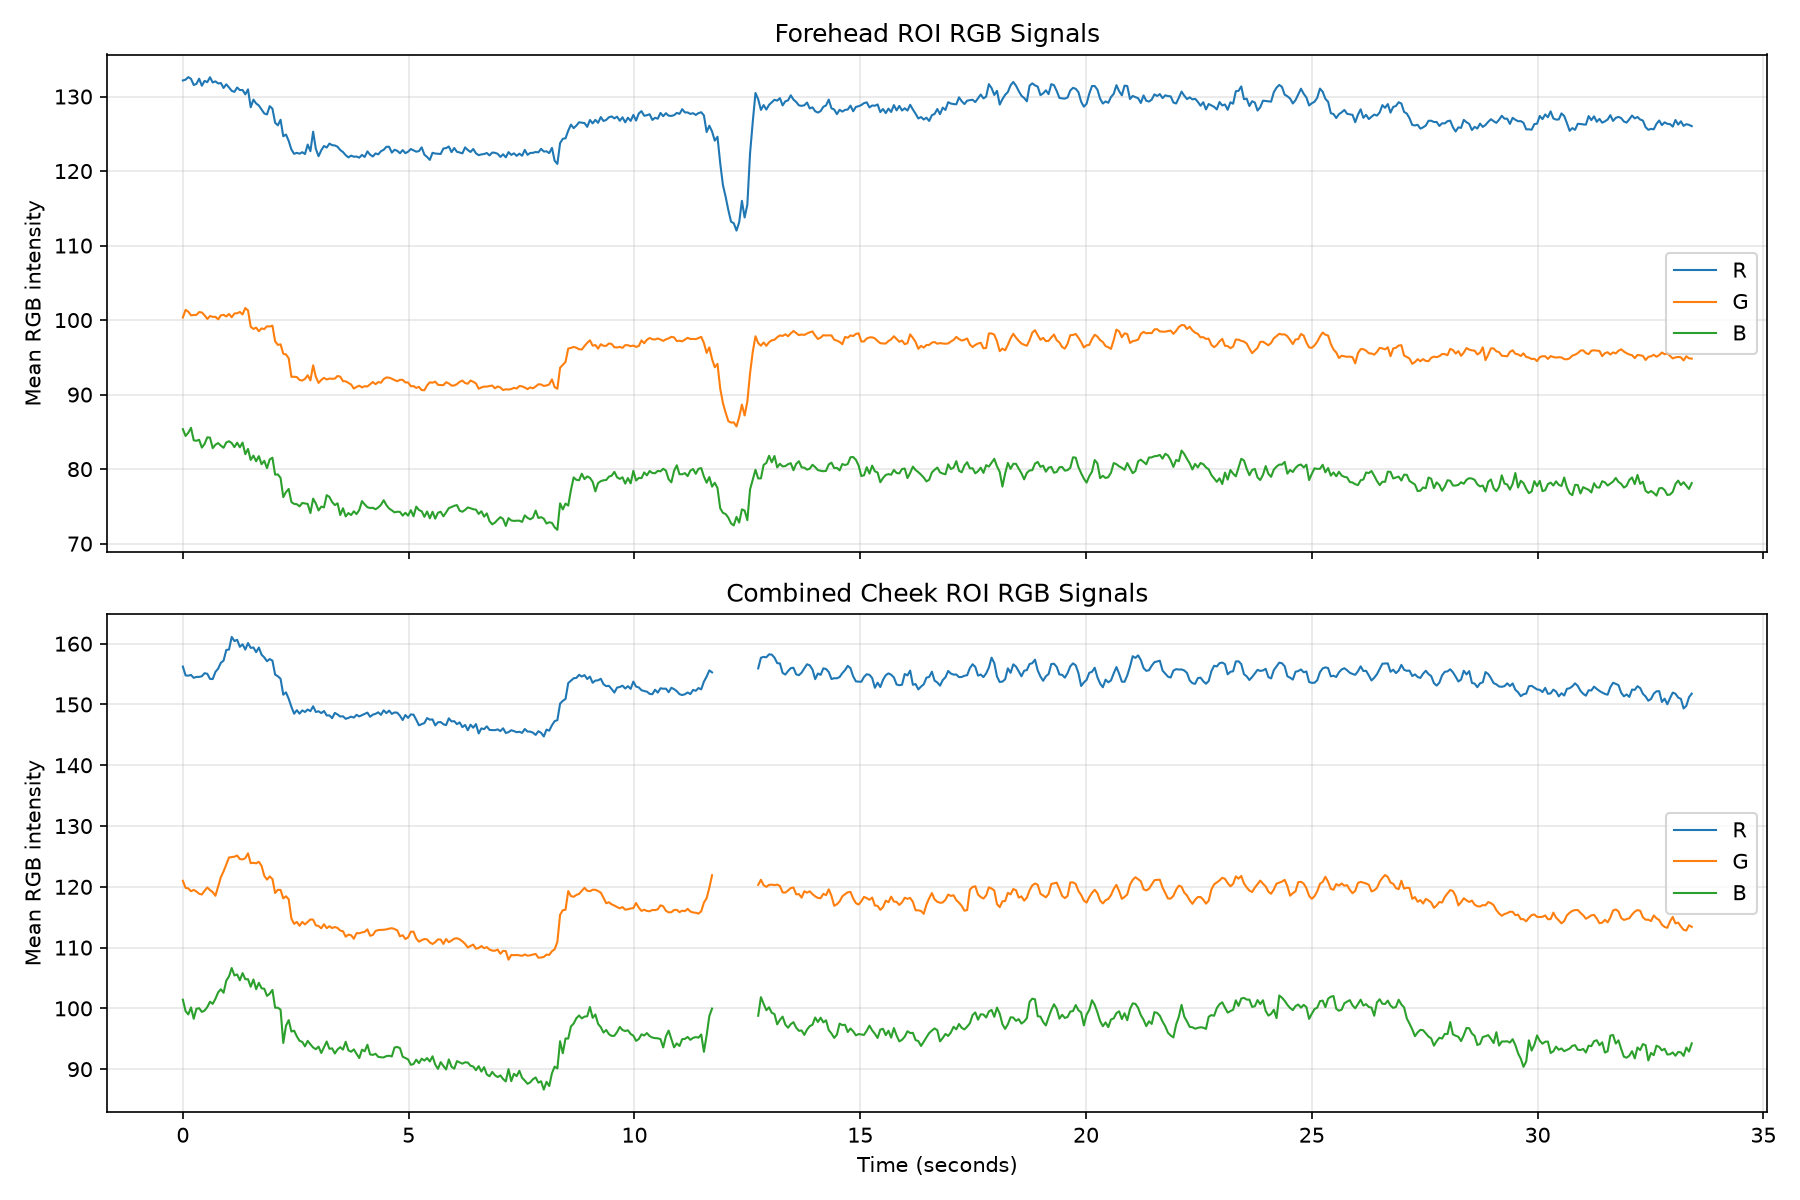

Data behind this chart, as committed beside it:
time_seconds, face_detected, valid_region_samples, face_center_x_norm, face_center_y_norm, face_width_norm, face_height_norm, face_center_shift_frame_fraction, face_width_change_pct, forehead_R, forehead_G, forehead_B, forehead_roi_pixels, forehead_saturated_fraction, forehead_brightness, forehead_valid, left_cheek_R, left_cheek_G, left_cheek_B, left_cheek_roi_pixels, left_cheek_saturated_fraction, left_cheek_brightness, left_cheek_valid, right_cheek_R
0.0, 1, 1, 0.5233, 0.5226, 0.1614, 0.3409, , , 132.2, 100.4, 85.36, 9581, 0.0, 106, 1, 158.2, 116.1, 101.1, 2531, 0.0, 125.1, 1, 154
0.0601, 1, 1, 0.5235, 0.5237, 0.1611, 0.3415, 0.0005546, 0.2092, 132.3, 101.4, 84.45, 9850, 0.0, 106, 1, 157, 115.3, 97.32, 2510, 0.0, 123.2, 1, 152.3
0.1202, 1, 1, 0.5237, 0.5243, 0.1606, 0.3413, 0.000373, 0.2805, 132.6, 101.1, 84.88, 9967, 0.0, 106.2, 1, 157.3, 115.4, 95.77, 2500, 0.0, 122.8, 1, 151.9
0.1803, 1, 1, 0.5235, 0.5247, 0.1602, 0.3407, 0.0002268, 0.2421, 132.4, 100.6, 85.54, 9948, 0.0, 106.2, 1, 156.2, 115.5, 97.4, 2464, 0.0, 123, 1, 153.3
0.2404, 1, 1, 0.5232, 0.525, 0.1598, 0.3419, 0.0003245, 0.2688, 131.5, 100.7, 83.87, 10089, 0.0, 105.4, 1, 155.8, 115.4, 95.91, 2409, 0.0, 122.4, 1, 152.9
0.3005, 1, 1, 0.5229, 0.5251, 0.1594, 0.3419, 0.0002165, 0.2404, 131.7, 100.7, 83.8, 10095, 0.0, 105.4, 1, 156.1, 115.4, 96.81, 2391, 0.0, 122.8, 1, 152.8
0.3606, 1, 1, 0.5226, 0.5255, 0.159, 0.3416, 0.0003662, 0.3011, 132.4, 101.1, 83.94, 9952, 0.0, 105.8, 1, 155.7, 114.4, 97.08, 2379, 0.0, 122.4, 1, 153.2
0.4207, 1, 1, 0.5222, 0.5254, 0.1586, 0.341, 0.0003784, 0.2214, 131.5, 101, 82.89, 9913, 0.0, 105.1, 1, 156.1, 114.4, 97.38, 2340, 0.0, 122.6, 1, 153.1
0.4808, 1, 1, 0.5217, 0.5245, 0.1584, 0.3374, 0.0006398, 0.1533, 132.1, 100.6, 83.38, 9867, 0.0, 105.4, 1, 157, 114.9, 96.8, 2306, 0.0, 122.9, 1, 153.2
0.5409, 1, 1, 0.5212, 0.5233, 0.1576, 0.3342, 0.0006719, 0.4766, 131.9, 100.2, 84.27, 9645, 0.0, 105.4, 1, 157, 116, 97.86, 2251, 0.0, 123.6, 1, 153
0.601, 1, 1, 0.5208, 0.5229, 0.1571, 0.331, 0.0004483, 0.3042, 132.6, 100.5, 84.23, 9388, 0.0, 105.8, 1, 156.7, 115.6, 98.76, 2225, 0.0, 123.7, 1, 151.6
0.6611, 1, 1, 0.5203, 0.5217, 0.1566, 0.3288, 0.0007069, 0.3192, 131.9, 100.4, 82.81, 9316, 0.0, 105, 1, 155.9, 115.7, 98.57, 2240, 0.0, 123.4, 1, 152.3
0.7212, 1, 1, 0.5194, 0.5137, 0.1572, 0.3298, 0.003983, 0.3584, 132, 100.4, 83.28, 9378, 0.0, 105.3, 1, 157.7, 115.7, 98.81, 2265, 0.0, 124.1, 1, 152.8
0.7812, 1, 1, 0.5192, 0.5013, 0.1572, 0.333, 0.006067, 0.01689, 131.8, 100.1, 83.49, 10007, 0.0, 105.1, 1, 158.7, 118.2, 99.88, 2271, 0.0, 125.6, 1, 152.8
0.8413, 1, 1, 0.5195, 0.4919, 0.1559, 0.3343, 0.004639, 0.7943, 131.8, 100.6, 83.15, 9999, 0.0, 105.2, 1, 159.7, 120.7, 102.4, 2341, 0.0, 127.6, 1, 153.5
0.9014, 1, 1, 0.5223, 0.4864, 0.1585, 0.3377, 0.003595, 1.655, 131.1, 100.7, 82.86, 9733, 0.0, 104.9, 1, 159.6, 120.8, 100.9, 2498, 0.0, 127.1, 1, 154
0.9615, 1, 1, 0.5253, 0.4809, 0.1588, 0.3388, 0.003777, 0.1771, 131.6, 100.5, 83.58, 10154, 0.0, 105.2, 1, 161, 121.9, 103.1, 2585, 0.0, 128.7, 1, 155.8
1.022, 1, 1, 0.5282, 0.4802, 0.1597, 0.3405, 0.002567, 0.5721, 131.2, 100.8, 83.74, 10265, 0.0, 105.3, 1, 161.7, 123.7, 104.6, 2661, 0.0, 130, 1, 154.3
1.082, 1, 1, 0.5306, 0.4813, 0.161, 0.3411, 0.002085, 0.8508, 130.8, 100.4, 83.5, 10298, 0.0, 104.9, 1, 164.1, 123.8, 106.4, 2774, 0.0, 131.4, 1, 155.3
1.142, 1, 1, 0.5326, 0.4822, 0.1617, 0.3419, 0.001847, 0.4093, 130.6, 100.9, 82.95, 10322, 0.0, 104.8, 1, 163.7, 124.5, 105.7, 2774, 0.0, 131.3, 1, 153.6
1.202, 1, 1, 0.5348, 0.4834, 0.1617, 0.3435, 0.002016, 0.008183, 131.2, 100.9, 83.55, 10179, 0.0, 105.2, 1, 163.7, 124.7, 105.9, 2821, 0.0, 131.4, 1, 153.8
1.262, 1, 1, 0.5359, 0.4846, 0.1617, 0.3435, 0.001104, 0.03043, 130.9, 101.1, 82.93, 10019, 0.0, 105, 1, 162.7, 124.6, 105, 2898, 0.0, 130.8, 1, 151.7
1.322, 1, 1, 0.537, 0.4854, 0.1612, 0.344, 0.001063, 0.3093, 130.9, 100.8, 83.56, 10243, 0.0, 105.1, 1, 163.4, 125.2, 107.1, 2896, 0.0, 131.9, 1, 150.7
1.382, 1, 1, 0.5388, 0.4867, 0.1612, 0.3432, 0.001651, 0.02454, 130.3, 101.6, 82, 10235, 0.0, 104.6, 1, 162, 125.7, 106.4, 2939, 0.0, 131.4, 1, 149.5
1.442, 1, 1, 0.5409, 0.488, 0.1611, 0.3441, 0.001951, 0.08661, 131, 101.3, 82.71, 10291, 0.0, 105, 1, 163.1, 126.8, 106.6, 2944, 0.0, 132.2, 1, 149.2
1.502, 1, 1, 0.5424, 0.4889, 0.1605, 0.3422, 0.001357, 0.3629, 128.6, 99.12, 81.23, 10072, 0.0, 103, 1, 162.2, 125, 105.1, 2961, 0.0, 130.8, 1, 147.4
1.562, 1, 1, 0.5439, 0.491, 0.1601, 0.3456, 0.001669, 0.2526, 129.6, 98.81, 81.81, 10042, 0.0, 103.4, 1, 162.1, 125, 106.2, 2954, 0.0, 131.1, 1, 146.5
1.623, 1, 1, 0.5441, 0.4922, 0.1604, 0.3456, 0.0006267, 0.2341, 129.1, 99, 81.05, 10042, 0.0, 103, 1, 160.7, 124.7, 104.2, 3087, 0.0, 129.9, 1, 146.5
1.683, 1, 1, 0.5445, 0.4937, 0.1594, 0.3451, 0.0008146, 0.6251, 128.8, 98.5, 81.74, 10098, 0.0, 103, 1, 161.4, 124.9, 105.3, 3049, 0.0, 130.5, 1, 146.9
1.743, 1, 1, 0.5442, 0.4954, 0.1593, 0.3452, 0.000919, 0.08417, 128.2, 98.88, 80.66, 9997, 0.0, 102.6, 1, 160, 124.1, 104.1, 3081, 0.0, 129.4, 1, 147.1
1.803, 1, 1, 0.5436, 0.4972, 0.1589, 0.3451, 0.001012, 0.247, 127.7, 98.79, 81.11, 9809, 0.0, 102.5, 1, 159, 122.3, 103.5, 3112, 0.0, 128.3, 1, 148.2
1.863, 1, 1, 0.5417, 0.4973, 0.1591, 0.3444, 0.001684, 0.08512, 127.6, 99.17, 80.12, 9783, 0.0, 102.3, 1, 158.5, 121.6, 102.8, 3108, 0.0, 127.6, 1, 147
1.923, 1, 1, 0.5391, 0.4978, 0.1586, 0.3442, 0.002221, 0.2621, 128.7, 99.14, 81.31, 9635, 0.0, 103.1, 1, 159.3, 122.4, 103.4, 3077, 0.0, 128.4, 1, 146.1
1.983, 1, 1, 0.5365, 0.4982, 0.1588, 0.3429, 0.002284, 0.09576, 128.4, 99.25, 81.53, 9615, 0.0, 103.1, 1, 159.4, 122.1, 103.1, 3012, 0.0, 128.2, 1, 147.1
2.043, 1, 1, 0.534, 0.4981, 0.16, 0.3429, 0.002233, 0.7438, 126.5, 97.15, 79.26, 9596, 0.0, 101, 1, 157.3, 119.4, 100.8, 2893, 0.0, 125.9, 1, 146
2.103, 1, 1, 0.5313, 0.4984, 0.1614, 0.3419, 0.002304, 0.9108, 126.1, 96.67, 79.29, 9609, 0.0, 100.7, 1, 156.9, 119.7, 100.5, 2847, 0.0, 125.7, 1, 147.8
2.163, 1, 1, 0.5279, 0.4981, 0.1615, 0.3423, 0.002947, 0.04097, 126.9, 96.75, 78.82, 10044, 0.0, 100.8, 1, 156.3, 118.9, 99.65, 2815, 0.0, 124.9, 1, 149.2
2.224, 1, 1, 0.5242, 0.4982, 0.1606, 0.3435, 0.003246, 0.5322, 124.7, 95.48, 76.24, 10120, 0.0, 98.79, 1, 153.5, 116.6, 93.57, 2711, 0.0, 121.2, 1, 147.9
2.284, 1, 1, 0.5201, 0.4987, 0.1604, 0.3443, 0.00363, 0.1712, 124.9, 95.39, 76.92, 10058, 0.0, 99.07, 1, 153.9, 116.1, 96.61, 2715, 0.0, 122.2, 1, 148.7
2.344, 1, 1, 0.5166, 0.4994, 0.1603, 0.3435, 0.003012, 0.008047, 124, 94.88, 77.34, 10122, 0.0, 98.75, 1, 152.2, 115.5, 96.98, 2651, 0.0, 121.6, 1, 149
2.404, 1, 1, 0.514, 0.5011, 0.1614, 0.3408, 0.002426, 0.6413, 122.9, 92.38, 75.57, 10116, 0.0, 96.95, 1, 151.2, 111.5, 95.32, 2657, 0.0, 119.4, 1, 147.4
2.464, 1, 1, 0.5119, 0.5022, 0.1611, 0.3414, 0.001891, 0.1619, 122.3, 92.4, 75.33, 10071, 0.0, 96.68, 1, 150.6, 111.1, 94.58, 2572, 0.0, 118.8, 1, 145.7
2.524, 1, 1, 0.5104, 0.5037, 0.1609, 0.3407, 0.001558, 0.1293, 122.4, 92.35, 75.29, 9936, 0.0, 96.69, 1, 151.3, 111.5, 92.95, 2525, 0.0, 118.6, 1, 146.2
2.584, 1, 1, 0.5097, 0.5045, 0.1609, 0.3402, 0.0007268, 0.01434, 122.3, 91.97, 75, 9980, 0.0, 96.43, 1, 149.7, 110.2, 92.03, 2593, 0.0, 117.3, 1, 146.8
2.644, 1, 1, 0.509, 0.5046, 0.1613, 0.3401, 0.0005951, 0.2478, 122.5, 91.89, 75.46, 10060, 0.0, 96.62, 1, 150.8, 110.9, 92.43, 2544, 0.0, 118, 1, 146.7
2.704, 1, 1, 0.5088, 0.5048, 0.1617, 0.3399, 0.0002101, 0.2255, 122.3, 92.11, 75.4, 10022, 0.0, 96.6, 1, 150.2, 110, 91.2, 2542, 0.0, 117.1, 1, 146.9
2.764, 1, 1, 0.5084, 0.5058, 0.1611, 0.3405, 0.0005843, 0.3415, 123.6, 92.59, 75.32, 9924, 0.0, 97.16, 1, 150.6, 110.5, 93.43, 2510, 0.0, 118.2, 1, 147.4
2.825, 1, 1, 0.508, 0.5088, 0.1612, 0.3386, 0.001494, 0.01911, 122.7, 91.9, 74.1, 10242, 0.0, 96.23, 1, 151, 110.8, 93.67, 2443, 0.0, 118.5, 1, 146.2
2.885, 1, 1, 0.5073, 0.5125, 0.1611, 0.3358, 0.001908, 0.01583, 125.3, 93.93, 76.04, 10430, 0.0, 98.42, 1, 150.6, 110.8, 92.33, 2438, 0.0, 117.9, 1, 148.5
2.945, 1, 1, 0.5062, 0.5132, 0.1614, 0.335, 0.001001, 0.1795, 123, 92.38, 75.39, 10215, 0.0, 96.92, 1, 149.4, 109.4, 90.99, 2526, 0.0, 116.6, 1, 147.9
3.005, 1, 1, 0.5059, 0.5133, 0.1609, 0.3364, 0.0002991, 0.3071, 122, 91.57, 74.45, 10309, 0.0, 96, 1, 149.8, 109.6, 92.03, 2514, 0.0, 117.1, 1, 147.7
3.065, 1, 1, 0.5055, 0.5148, 0.1609, 0.339, 0.0008055, 0.0392, 122.8, 91.97, 74.97, 10106, 0.0, 96.57, 1, 149, 109.1, 91.72, 2543, 0.0, 116.6, 1, 148
3.125, 1, 1, 0.5055, 0.5151, 0.1607, 0.3402, 0.0001224, 0.08501, 123.4, 92.25, 74.86, 10125, 0.0, 96.82, 1, 149.9, 110, 91.45, 2546, 0.0, 117.1, 1, 147.6
3.185, 1, 1, 0.5056, 0.5153, 0.1606, 0.3398, 0.0001264, 0.09775, 123.2, 92.03, 76.5, 10134, 0.0, 97.23, 1, 149.3, 110.3, 90.7, 2478, 0.0, 116.7, 1, 146.9
3.245, 1, 1, 0.5054, 0.5158, 0.1607, 0.3382, 0.0002525, 0.09463, 123.7, 92.15, 76.27, 9960, 0.0, 97.37, 1, 148.9, 110.3, 90.81, 2491, 0.0, 116.7, 1, 147.4
3.305, 1, 1, 0.5052, 0.5153, 0.1602, 0.3375, 0.0003275, 0.347, 123.5, 92.12, 75.58, 9836, 0.0, 97.06, 1, 148.8, 109.9, 91.88, 2469, 0.0, 116.8, 1, 146.5
3.365, 1, 1, 0.5051, 0.5146, 0.16, 0.3365, 0.0003363, 0.1173, 123.4, 92.15, 75.17, 9859, 0.0, 96.92, 1, 149.7, 109.8, 90.95, 2439, 0.0, 116.8, 1, 147.4
3.425, 1, 1, 0.5049, 0.5142, 0.1599, 0.3362, 0.0002406, 0.04666, 123.3, 92.49, 75.41, 9735, 0.0, 97.06, 1, 149.4, 109.5, 91.29, 2444, 0.0, 116.7, 1, 147.1
3.486, 1, 1, 0.5042, 0.5139, 0.1595, 0.3357, 0.0006953, 0.2469, 122.8, 92.41, 73.84, 9698, 0.0, 96.36, 1, 149.3, 109.4, 91.43, 2428, 0.0, 116.7, 1, 146.6
3.546, 1, 1, 0.5026, 0.5136, 0.1585, 0.3351, 0.001339, 0.6586, 122.5, 91.81, 74.75, 9613, 0.0, 96.37, 1, 148.7, 109, 92.18, 2389, 0.0, 116.6, 1, 147.3
... 497 more rows
